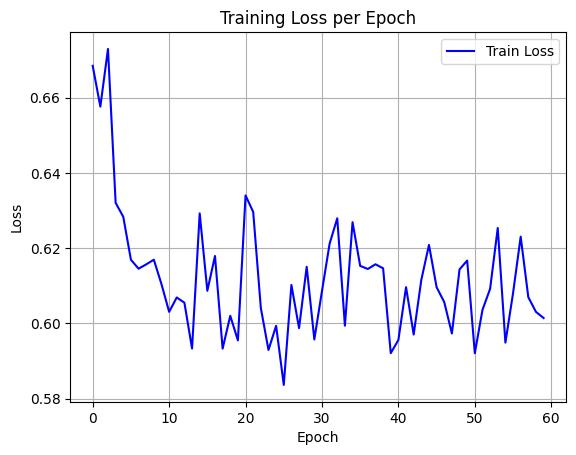

The data file committed next to this chart (first rows):
epoch, train_loss
0, 0.6684
1, 0.6576
2, 0.6729
3, 0.632
4, 0.6283
5, 0.6169
6, 0.6145
7, 0.6157
8, 0.6169
9, 0.6104
10, 0.6031
11, 0.6069
12, 0.6055
13, 0.5933
14, 0.6292
15, 0.6087
16, 0.6179
17, 0.5933
18, 0.602
19, 0.5955
20, 0.634
21, 0.6296
22, 0.6041
23, 0.593
24, 0.5994
25, 0.5837
26, 0.6102
27, 0.5988
28, 0.6151
29, 0.5958
30, 0.6086
31, 0.6212
32, 0.6279
33, 0.5994
34, 0.6269
35, 0.6153
36, 0.6145
37, 0.6157
38, 0.6146
39, 0.5921
40, 0.5956
41, 0.6096
42, 0.5971
43, 0.6116
44, 0.6209
45, 0.6096
46, 0.6057
47, 0.5973
48, 0.6144
49, 0.6167
50, 0.5921
51, 0.6036
52, 0.6092
53, 0.6253
54, 0.5949
55, 0.608
56, 0.623
57, 0.607
58, 0.6031
59, 0.6014
